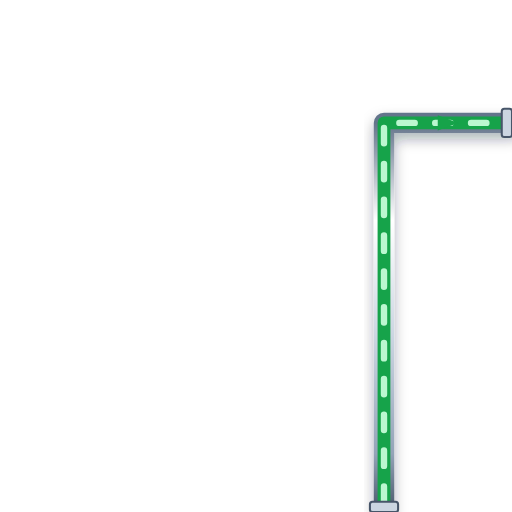
t = 0.00 s
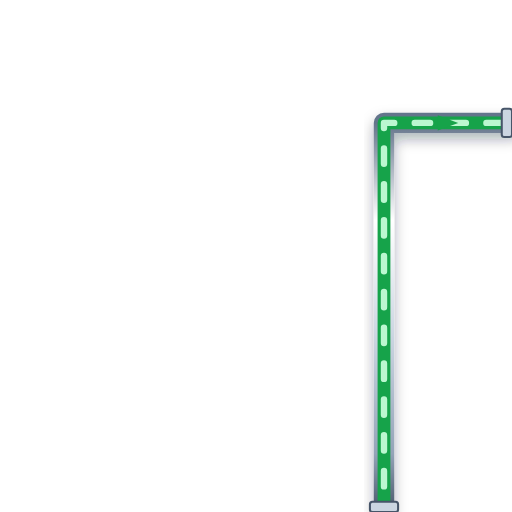
t = 0.20 s
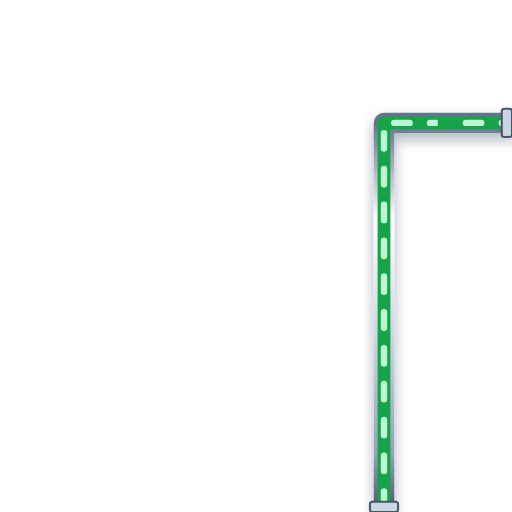
t = 0.40 s
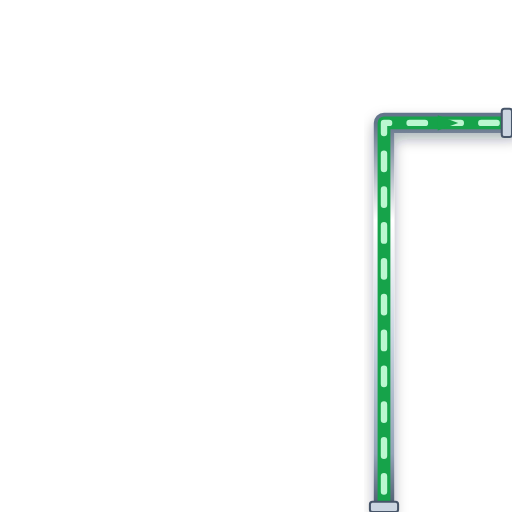
t = 0.60 s

The animated SVG that drew these frames (rendered in a browser with its animation timeline set to each time). Animation: 1 CSS @keyframes rule; one cycle of 0.80 s, repeats indefinitely.

<svg xmlns="http://www.w3.org/2000/svg" viewBox="0 0 200 200" width="200" height="200">
  <defs>
    <style>
      @keyframes p-flow-anim {
        from { stroke-dashoffset: 24; } to { stroke-dashoffset: 0; }
      }
      .anim-p-flow {
        stroke-dasharray: 6 8;
        animation: p-flow-anim 0.8s linear infinite;
      }
    </style>
    <filter id="ssPipeShadow" x="-15%" y="-15%" width="130%" height="130%">
      <feDropShadow dx="0" dy="2.5" stdDeviation="2.5" flood-color="#0f172a" flood-opacity="0.32" />
    </filter>
    <linearGradient id="ssPipeGradH" x1="0%" y1="0%" x2="0%" y2="100%">
      <stop offset="0%" stop-color="#64748b" /><stop offset="25%" stop-color="#ffffff" />
      <stop offset="55%" stop-color="#cbd5e1" /><stop offset="85%" stop-color="#94a3b8" /><stop offset="100%" stop-color="#475569" />
    </linearGradient>
  </defs>

  <!-- Stainless Steel 316 Outer Casing (8px with 3D Drop Shadow) -->
  <path d="M 150 200 L 150 48 L 200 48" stroke="url(#ssPipeGradH)" stroke-width="8" fill="none" stroke-linecap="round" stroke-linejoin="round" filter="url(#ssPipeShadow)"/>

  <!-- Process Fluid Core (5px) -->
  <path d="M 150 200 L 150 48 L 200 48" stroke="#16A34A" stroke-width="5" fill="none" stroke-linecap="round" stroke-linejoin="round"/>

  <!-- Animated Fluid Flow Stream Dashes (2.5px) -->
  <path d="M 150 200 L 150 48 L 200 48" stroke="#BBF7D0" stroke-width="2.5" fill="none" stroke-linejoin="round" stroke-linecap="round" class="anim-p-flow"/>

  <!-- Directional Flow Arrow -->
  <polygon points="171,45 179,48 171,51" fill="#16A34A" />

  <!-- ANSI Flange Connection Collars -->
  <rect x="144.5" y="196" width="11" height="4" rx="1" fill="#cbd5e1" stroke="#475569" stroke-width="0.8"/>
  <rect x="196" y="42.5" width="4" height="11" rx="1" fill="#cbd5e1" stroke="#475569" stroke-width="0.8"/>
</svg>
